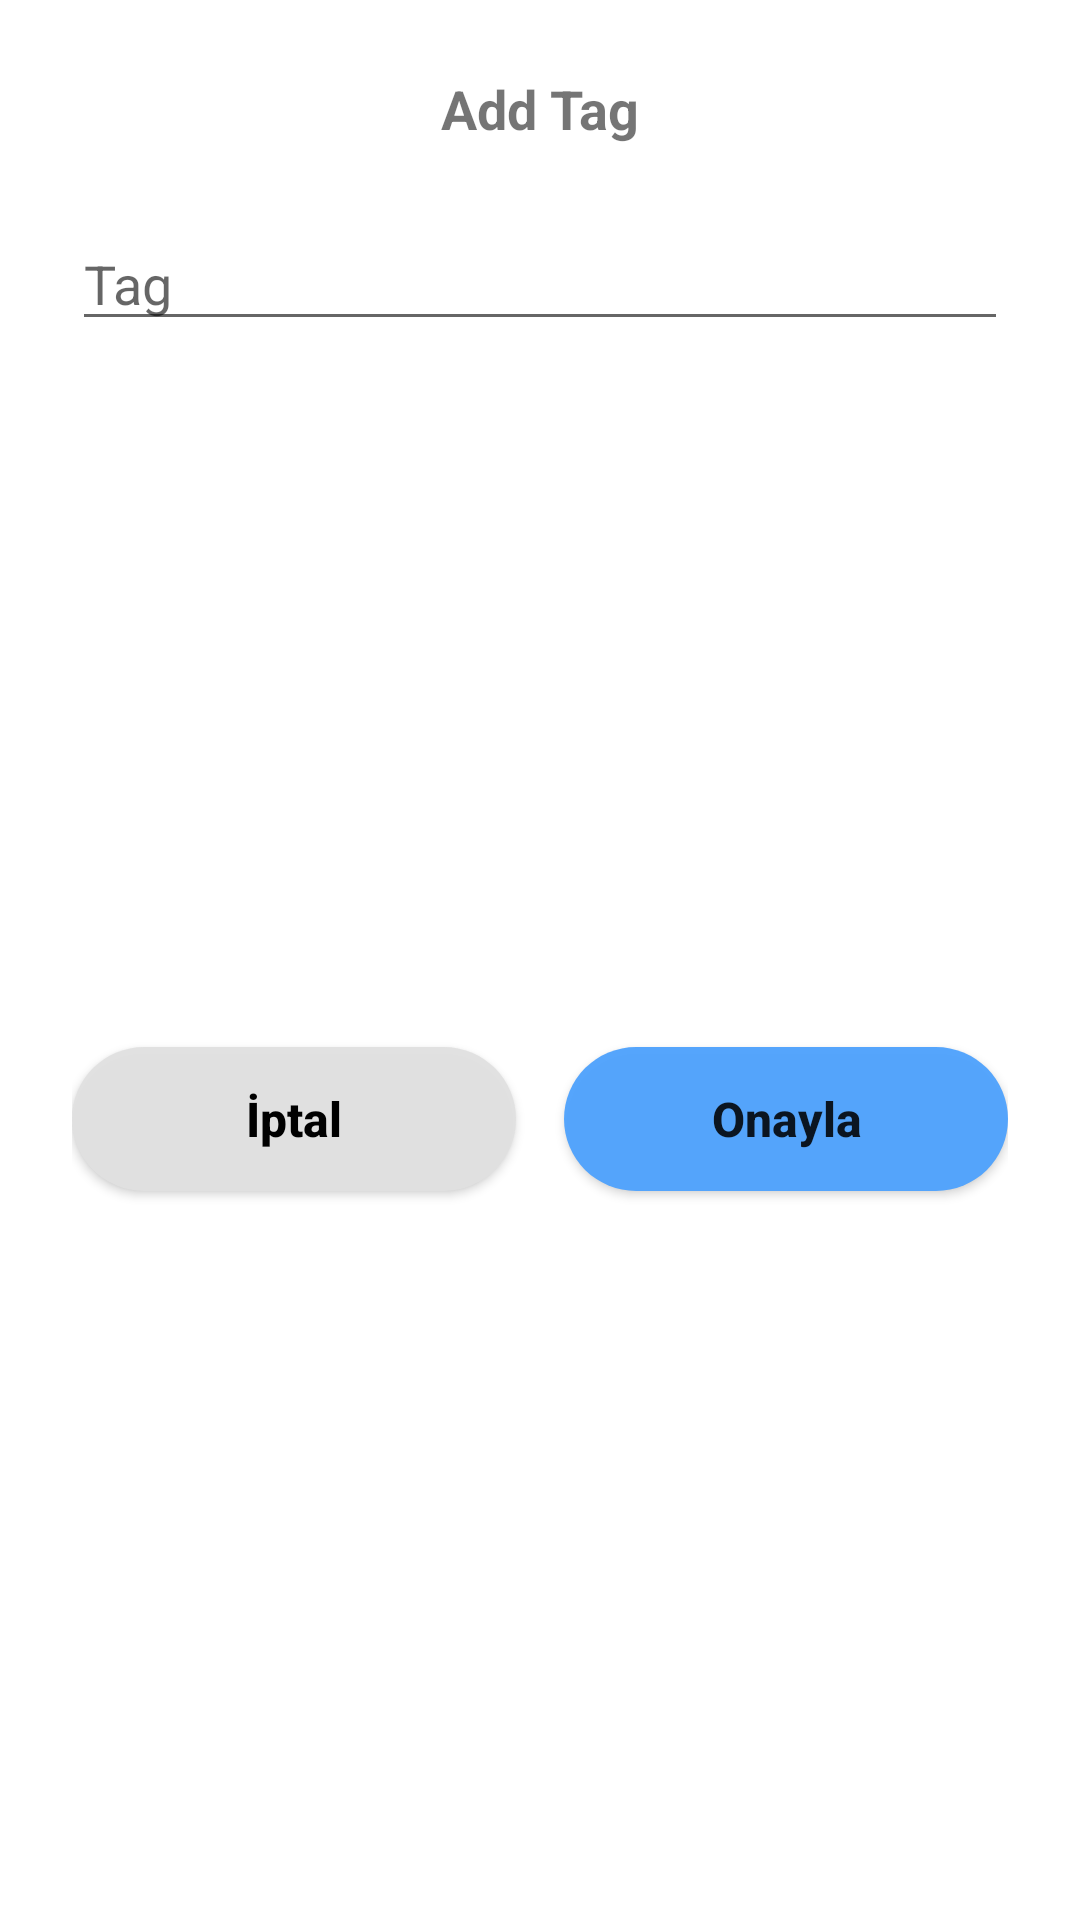

The Android layout XML behind this screen, and the referenced resources:
<!-- AndroidManifest.xml: application theme Theme.ClockTracker -->
<!-- res/layout/tag_bottom_dialog.xml -->
<?xml version="1.0" encoding="utf-8"?>
<androidx.constraintlayout.widget.ConstraintLayout xmlns:android="http://schemas.android.com/apk/res/android"
    xmlns:app="http://schemas.android.com/apk/res-auto"
    android:layout_width="match_parent"
    android:layout_height="wrap_content"
    android:background="@drawable/dialog_background"
    android:paddingTop="24dp"
    android:paddingStart="24dp"
    android:paddingEnd="24dp">

    <TextView
        android:id="@+id/textView2"
        android:layout_width="wrap_content"
        android:layout_height="wrap_content"
        android:gravity="center"
        android:text="Add Tag"
        android:textSize="18sp"
        android:textStyle="bold"
        app:layout_constraintEnd_toEndOf="parent"
        app:layout_constraintStart_toStartOf="parent"
        app:layout_constraintTop_toTopOf="parent" />

    <EditText
        android:id="@+id/tag_edittext"
        android:text=""
        android:layout_width="match_parent"
        android:layout_height="wrap_content"
        android:layout_marginTop="24dp"
        android:hint="Tag"
        app:layout_constraintEnd_toEndOf="parent"
        app:layout_constraintStart_toStartOf="parent"
        app:layout_constraintTop_toBottomOf="@+id/textView2" />

    <Button
        android:id="@+id/cancelButton"
        android:layout_width="0dp"
        android:layout_height="wrap_content"
        android:layout_marginTop="16dp"
        android:layout_marginBottom="24dp"
        android:layout_weight="1"
        android:background="@drawable/button_confirm"
        android:paddingStart="32dp"
        android:paddingEnd="32dp"
        android:text="@string/cancel"
        android:textAllCaps="false"
        android:textColor="@color/black"
        android:textSize="16sp"
        android:textStyle="bold"
        app:backgroundTint="@color/lightGray"
        app:layout_constraintBottom_toBottomOf="parent"
        app:layout_constraintEnd_toStartOf="@+id/confirmButton"
        app:layout_constraintStart_toStartOf="@id/tag_edittext"
        app:layout_constraintTop_toBottomOf="@id/tag_edittext" />

    <Button
        android:id="@+id/confirmButton"
        android:layout_width="0dp"
        android:layout_height="wrap_content"
        android:layout_marginStart="16dp"
        android:layout_marginTop="16dp"
        android:layout_marginBottom="24dp"
        android:layout_weight="1"
        android:background="@drawable/button_confirm"
        android:paddingStart="32dp"
        android:paddingEnd="32dp"
        android:text="@string/confirm"
        android:textAllCaps="false"
        android:textSize="16sp"
        android:textStyle="bold"
        app:backgroundTint="@null"
        app:layout_constraintBottom_toBottomOf="parent"
        app:layout_constraintEnd_toEndOf="@id/tag_edittext"
        app:layout_constraintStart_toEndOf="@+id/cancelButton"
        app:layout_constraintTop_toBottomOf="@id/tag_edittext" />


</androidx.constraintlayout.widget.ConstraintLayout>
<!-- resources referenced by this layout -->
<resources>
  <color name="black">#FF000000</color>
  <color name="lightGray">#E1E1E1</color>
  <!-- drawable button_confirm (drawable) -->
  <?xml version="1.0" encoding="utf-8"?>
  <shape xmlns:android="http://schemas.android.com/apk/res/android">
  
      <solid android:color="@color/btn_confirm_blue" />
      <corners android:radius="24dp" />
  
      
  
  </shape>
  <!-- drawable dialog_background (drawable) -->
  <?xml version="1.0" encoding="utf-8"?>
  <shape xmlns:android="http://schemas.android.com/apk/res/android">
  
      <solid android:color="@color/white"/>
      <corners
          android:topLeftRadius="20dp"
          android:topRightRadius="20dp"
          />
  
  </shape>
  <string name="cancel">İptal</string>
  <string name="confirm">Onayla</string>
  <style name="Theme.ClockTracker" parent="Theme.MaterialComponents.DayNight.NoActionBar">
          
          <item name="colorPrimary">@color/purple_500</item>
          <item name="colorPrimaryVariant">@color/purple_700</item>
          <item name="colorOnPrimary">@color/white</item>
          
          <item name="colorSecondary">@color/teal_200</item>
          <item name="colorSecondaryVariant">@color/teal_700</item>
          <item name="colorOnSecondary">@color/black</item>
          
          <item name="android:statusBarColor">@color/white</item>
          <item name="android:windowLightStatusBar">true</item>
          
      </style>
  <color name="btn_confirm_blue">#F34EA2FD</color>
  <color name="white">#FFFFFFFF</color>
  <color name="purple_500">#FF6200EE</color>
  <color name="purple_700">#FF3700B3</color>
  <color name="teal_200">#FF03DAC5</color>
  <color name="teal_700">#FF018786</color>
</resources>
